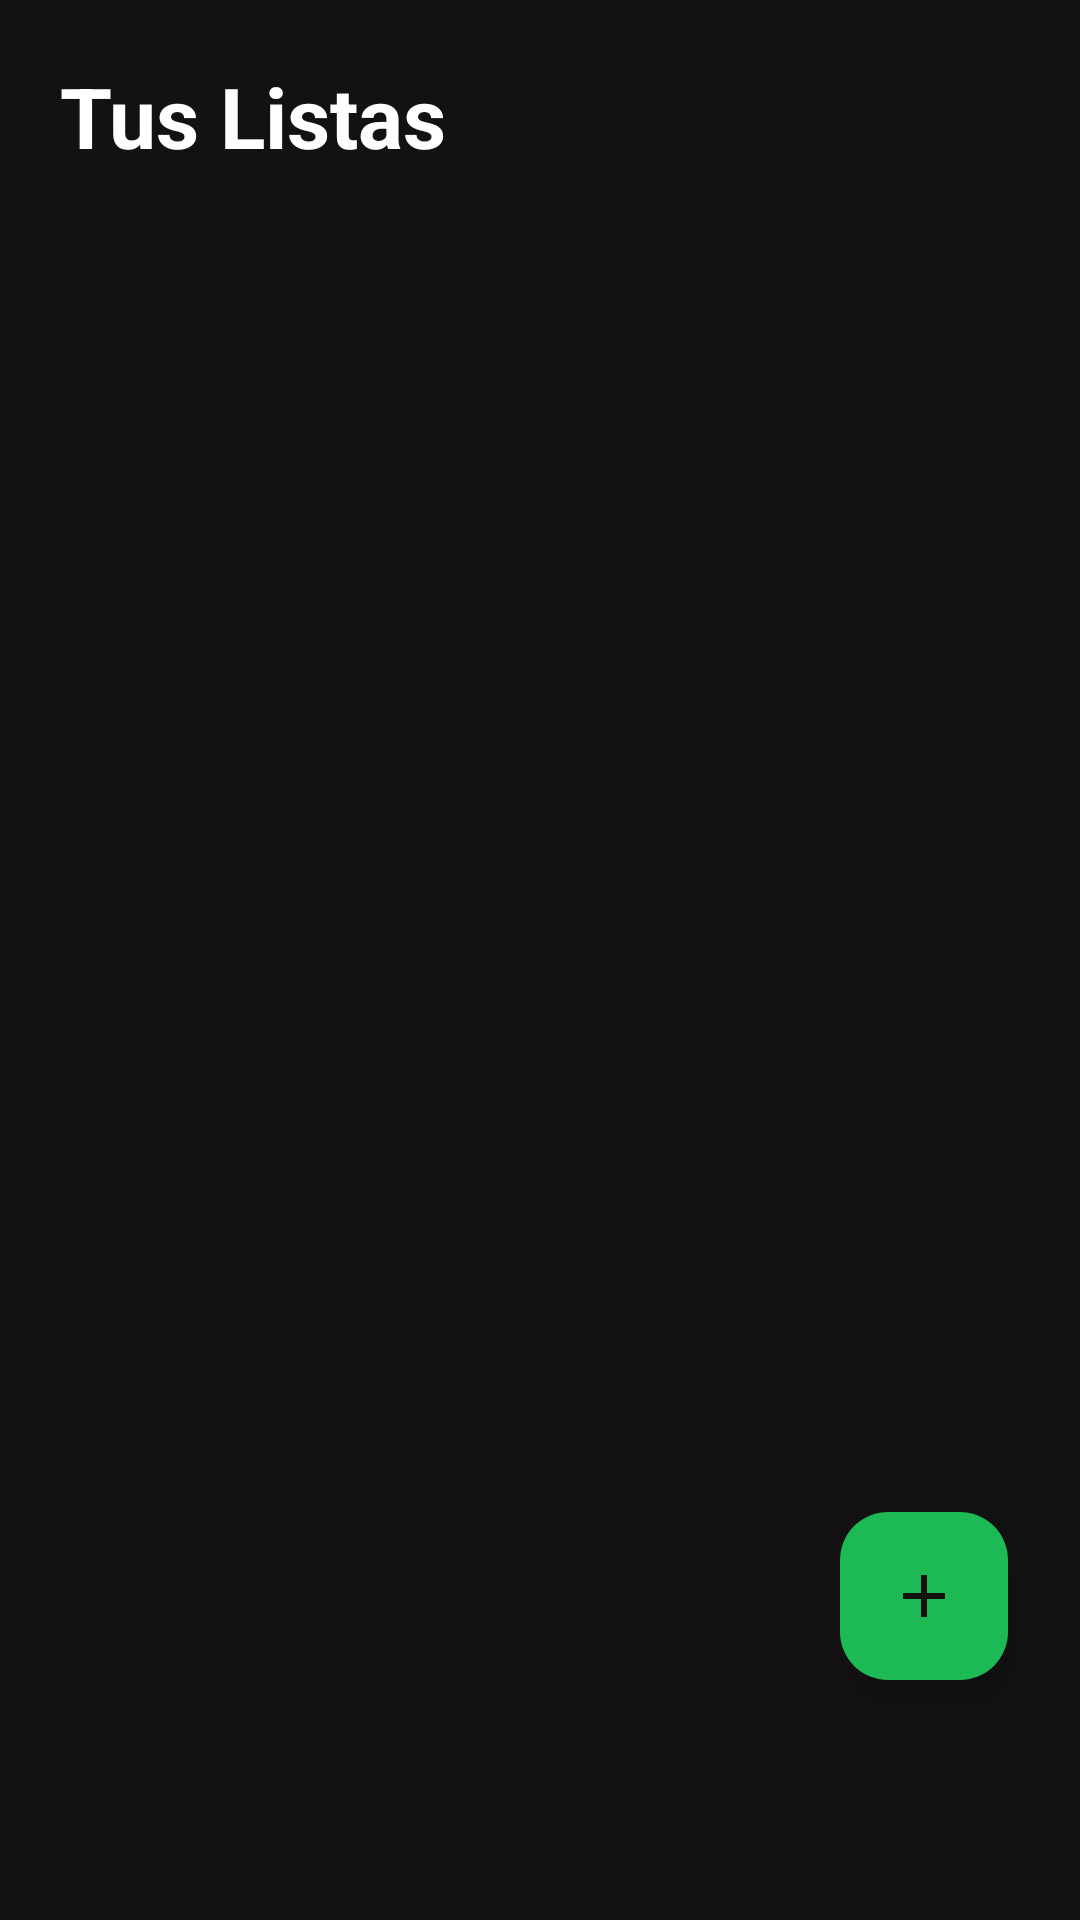

Android layout source for this screen:
<!-- AndroidManifest.xml: application theme Theme.AppMusica -->
<!-- res/layout/fragment_playlists.xml -->
<?xml version="1.0" encoding="utf-8"?>
<androidx.coordinatorlayout.widget.CoordinatorLayout
    xmlns:android="http://schemas.android.com/apk/res/android"
    xmlns:app="http://schemas.android.com/apk/res-auto"
    android:layout_width="match_parent"
    android:layout_height="match_parent"
    android:background="?android:attr/windowBackground">

    <LinearLayout
        android:layout_width="match_parent"
        android:layout_height="match_parent"
        android:orientation="vertical">

        <TextView
            android:layout_width="match_parent"
            android:layout_height="wrap_content"
            android:text="Tus Listas"
            android:textSize="28sp"
            android:textStyle="bold"
            android:padding="20dp"
            android:textColor="?android:attr/textColorPrimary" />

        <androidx.recyclerview.widget.RecyclerView
            android:id="@+id/recyclerPlaylists"
            android:layout_width="match_parent"
            android:layout_height="match_parent"
            android:paddingHorizontal="4dp"
            android:clipToPadding="false"
            app:layoutManager="androidx.recyclerview.widget.LinearLayoutManager" />
    </LinearLayout>

    <com.google.android.material.floatingactionbutton.FloatingActionButton
        android:id="@+id/fabAddPlaylist"
        android:layout_width="wrap_content"
        android:layout_height="wrap_content"
        android:layout_marginEnd="24dp"
        android:layout_marginBottom="80dp"
        android:contentDescription="Crear lista"
        android:src="@drawable/add_ic_baseline_add_24"
        app:layout_anchorGravity="bottom|end"
        android:layout_gravity="bottom|end"
        app:backgroundTint="?attr/colorPrimary"
        app:tint="?android:attr/windowBackground"
        app:elevation="8dp" />

</androidx.coordinatorlayout.widget.CoordinatorLayout>
<!-- resources referenced by this layout -->
<resources>
  <!-- drawable add_ic_baseline_add_24 (drawable) -->
  <vector xmlns:android="http://schemas.android.com/apk/res/android" android:autoMirrored="true" android:height="24dp" android:tint="@color/white" android:viewportHeight="24" android:viewportWidth="24" android:width="24dp">
        
      <path android:fillColor="@android:color/white" android:pathData="M19,13h-6v6h-2v-6H5v-2h6V5h2v6h6v2z"/>
      
  </vector>
  <style name="Theme.AppMusica" parent="Base.Theme.AppMusica">
          <item name="colorPrimary">@color/spotify_green</item>
          <item name="android:statusBarColor">@color/spotify_black</item>
          <item name="android:navigationBarColor">@color/spotify_black</item>
          <item name="android:windowLightStatusBar">false</item>
      </style>
  <color name="white">#FFFFFFFF</color>
  <style name="Base.Theme.AppMusica" parent="Theme.Material3.DayNight.NoActionBar">
          
          <item name="colorPrimary">@color/spotify_green</item>
          <item name="colorSurface">@color/spotify_dark_grey</item>
          <item name="android:windowBackground">@color/spotify_black</item>
          <item name="android:textColorPrimary">@color/white</item>
          <item name="android:textColorSecondary">@color/spotify_light_grey</item>
      </style>
  <color name="spotify_green">#1DB954</color>
  <color name="spotify_black">#121212</color>
  <color name="spotify_dark_grey">#181818</color>
  <color name="spotify_light_grey">#B3B3B3</color>
</resources>
